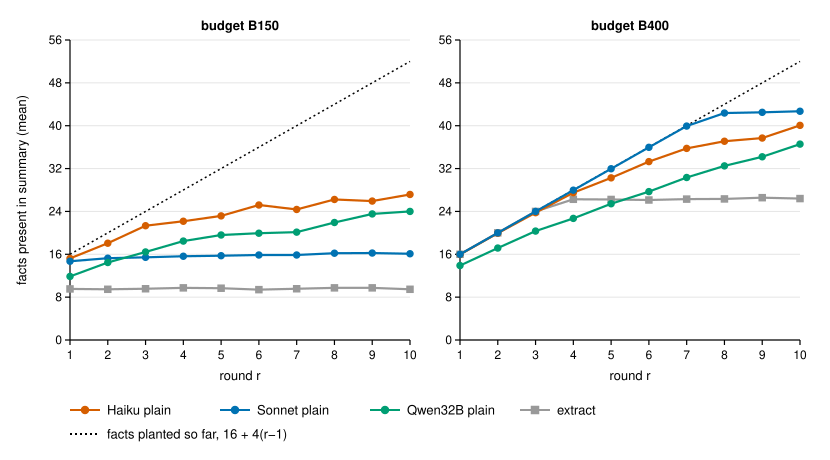

Data behind this chart, as committed beside it:
arm, round, mean_present, planted_so_far
haiku-B150-plain, 1, 15.23, 16
haiku-B150-plain, 2, 18.07, 20
haiku-B150-plain, 3, 21.33, 24
haiku-B150-plain, 4, 22.17, 28
haiku-B150-plain, 5, 23.17, 32
haiku-B150-plain, 6, 25.2, 36
haiku-B150-plain, 7, 24.37, 40
haiku-B150-plain, 8, 26.23, 44
haiku-B150-plain, 9, 25.93, 48
haiku-B150-plain, 10, 27.17, 52
haiku-B400-plain, 1, 15.97, 16
haiku-B400-plain, 2, 19.93, 20
haiku-B400-plain, 3, 23.77, 24
haiku-B400-plain, 4, 27.5, 28
haiku-B400-plain, 5, 30.27, 32
haiku-B400-plain, 6, 33.3, 36
haiku-B400-plain, 7, 35.77, 40
haiku-B400-plain, 8, 37.1, 44
haiku-B400-plain, 9, 37.7, 48
haiku-B400-plain, 10, 40.07, 52
sonnet-B150-plain, 1, 14.7, 16
sonnet-B150-plain, 2, 15.27, 20
sonnet-B150-plain, 3, 15.43, 24
sonnet-B150-plain, 4, 15.63, 28
sonnet-B150-plain, 5, 15.73, 32
sonnet-B150-plain, 6, 15.87, 36
sonnet-B150-plain, 7, 15.87, 40
sonnet-B150-plain, 8, 16.2, 44
sonnet-B150-plain, 9, 16.23, 48
sonnet-B150-plain, 10, 16.1, 52
sonnet-B400-plain, 1, 16, 16
sonnet-B400-plain, 2, 20, 20
sonnet-B400-plain, 3, 24, 24
sonnet-B400-plain, 4, 27.97, 28
sonnet-B400-plain, 5, 31.97, 32
sonnet-B400-plain, 6, 35.97, 36
sonnet-B400-plain, 7, 39.93, 40
sonnet-B400-plain, 8, 42.37, 44
sonnet-B400-plain, 9, 42.5, 48
sonnet-B400-plain, 10, 42.7, 52
qwen32b-B150-plain, 1, 11.87, 16
qwen32b-B150-plain, 2, 14.47, 20
qwen32b-B150-plain, 3, 16.43, 24
qwen32b-B150-plain, 4, 18.47, 28
qwen32b-B150-plain, 5, 19.6, 32
qwen32b-B150-plain, 6, 19.93, 36
qwen32b-B150-plain, 7, 20.13, 40
qwen32b-B150-plain, 8, 21.93, 44
qwen32b-B150-plain, 9, 23.53, 48
qwen32b-B150-plain, 10, 24, 52
qwen32b-B400-plain, 1, 13.9, 16
qwen32b-B400-plain, 2, 17.17, 20
qwen32b-B400-plain, 3, 20.33, 24
qwen32b-B400-plain, 4, 22.7, 28
qwen32b-B400-plain, 5, 25.43, 32
qwen32b-B400-plain, 6, 27.7, 36
qwen32b-B400-plain, 7, 30.33, 40
qwen32b-B400-plain, 8, 32.5, 44
qwen32b-B400-plain, 9, 34.2, 48
qwen32b-B400-plain, 10, 36.57, 52
... 20 more rows
